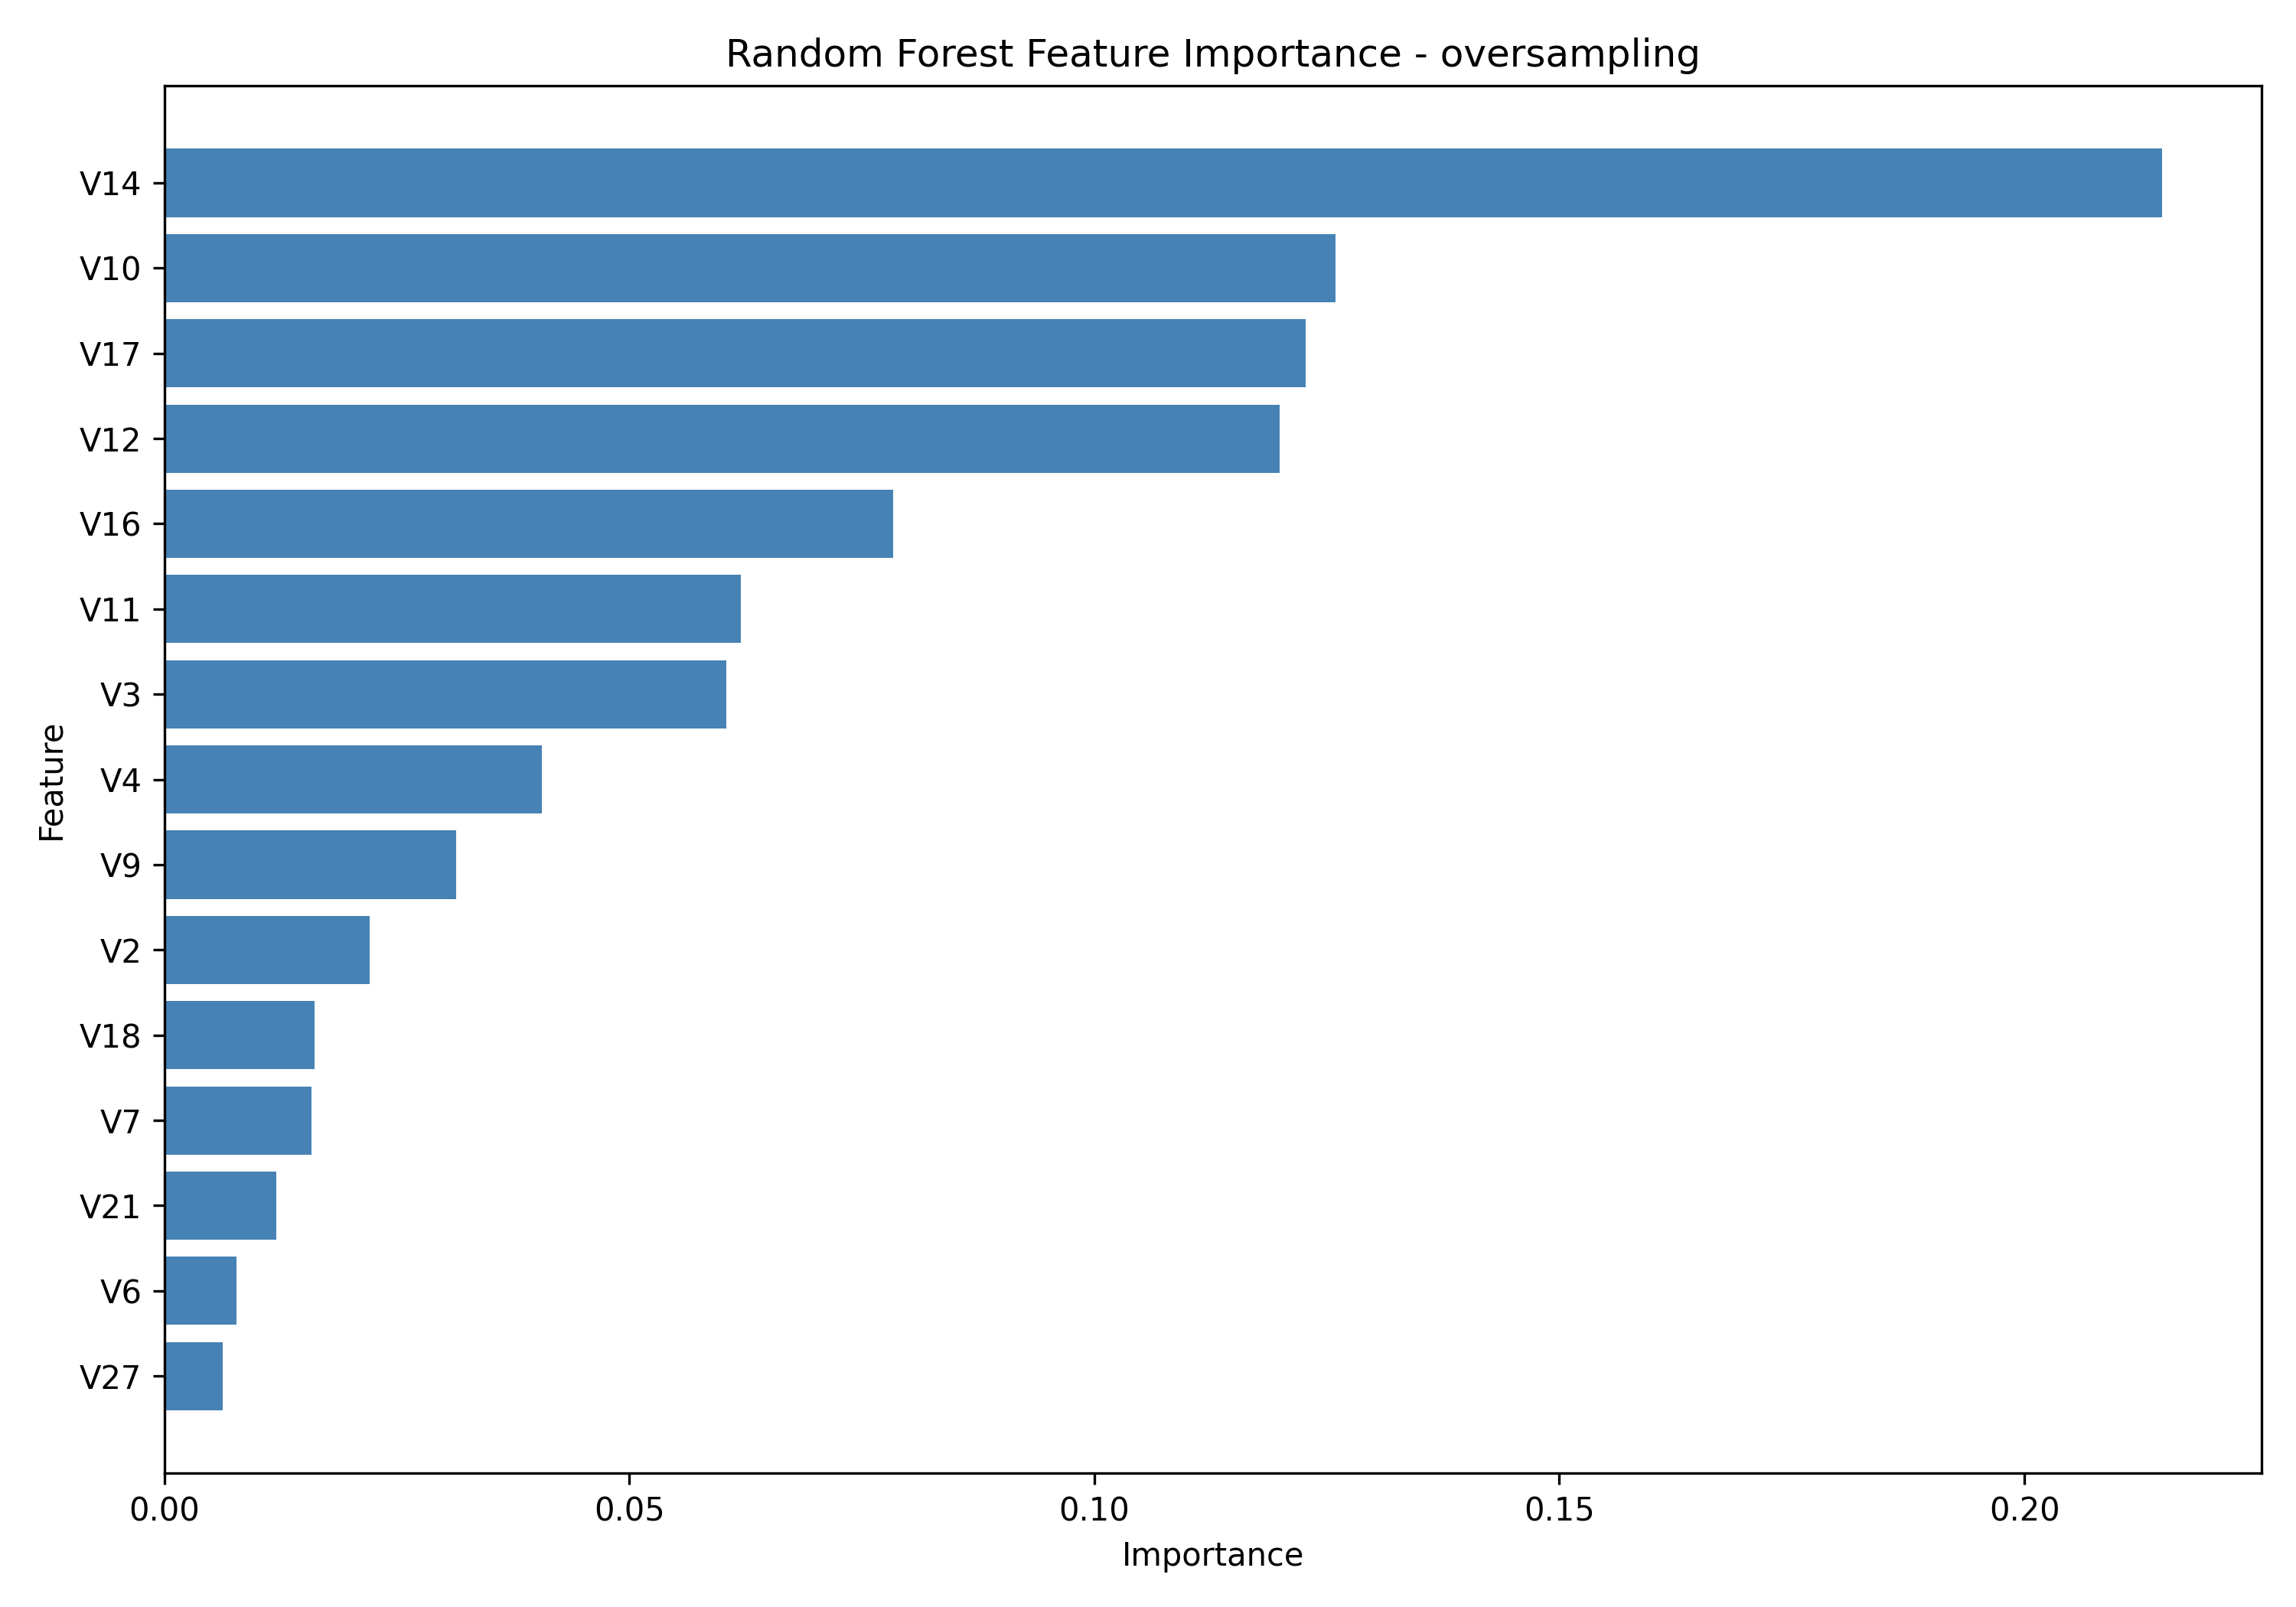

Values plotted in this chart, from the file beside it:
Feature, Importance
V14, 0.2148
V10, 0.126
V17, 0.1227
V12, 0.12
V16, 0.07841
V11, 0.062
V3, 0.06044
V4, 0.04058
V9, 0.03138
V2, 0.0221
V18, 0.01613
V7, 0.0158
V21, 0.01207
V6, 0.007802
V27, 0.006258
V5, 0.006193
Amount, 0.006026
V19, 0.005693
V8, 0.005625
V1, 0.005139
V26, 0.00502
V22, 0.004914
V20, 0.004328
V13, 0.003918
V15, 0.003544
V28, 0.00336
V23, 0.002998
Time, 0.002868
V24, 0.001983
V25, 0.001972
